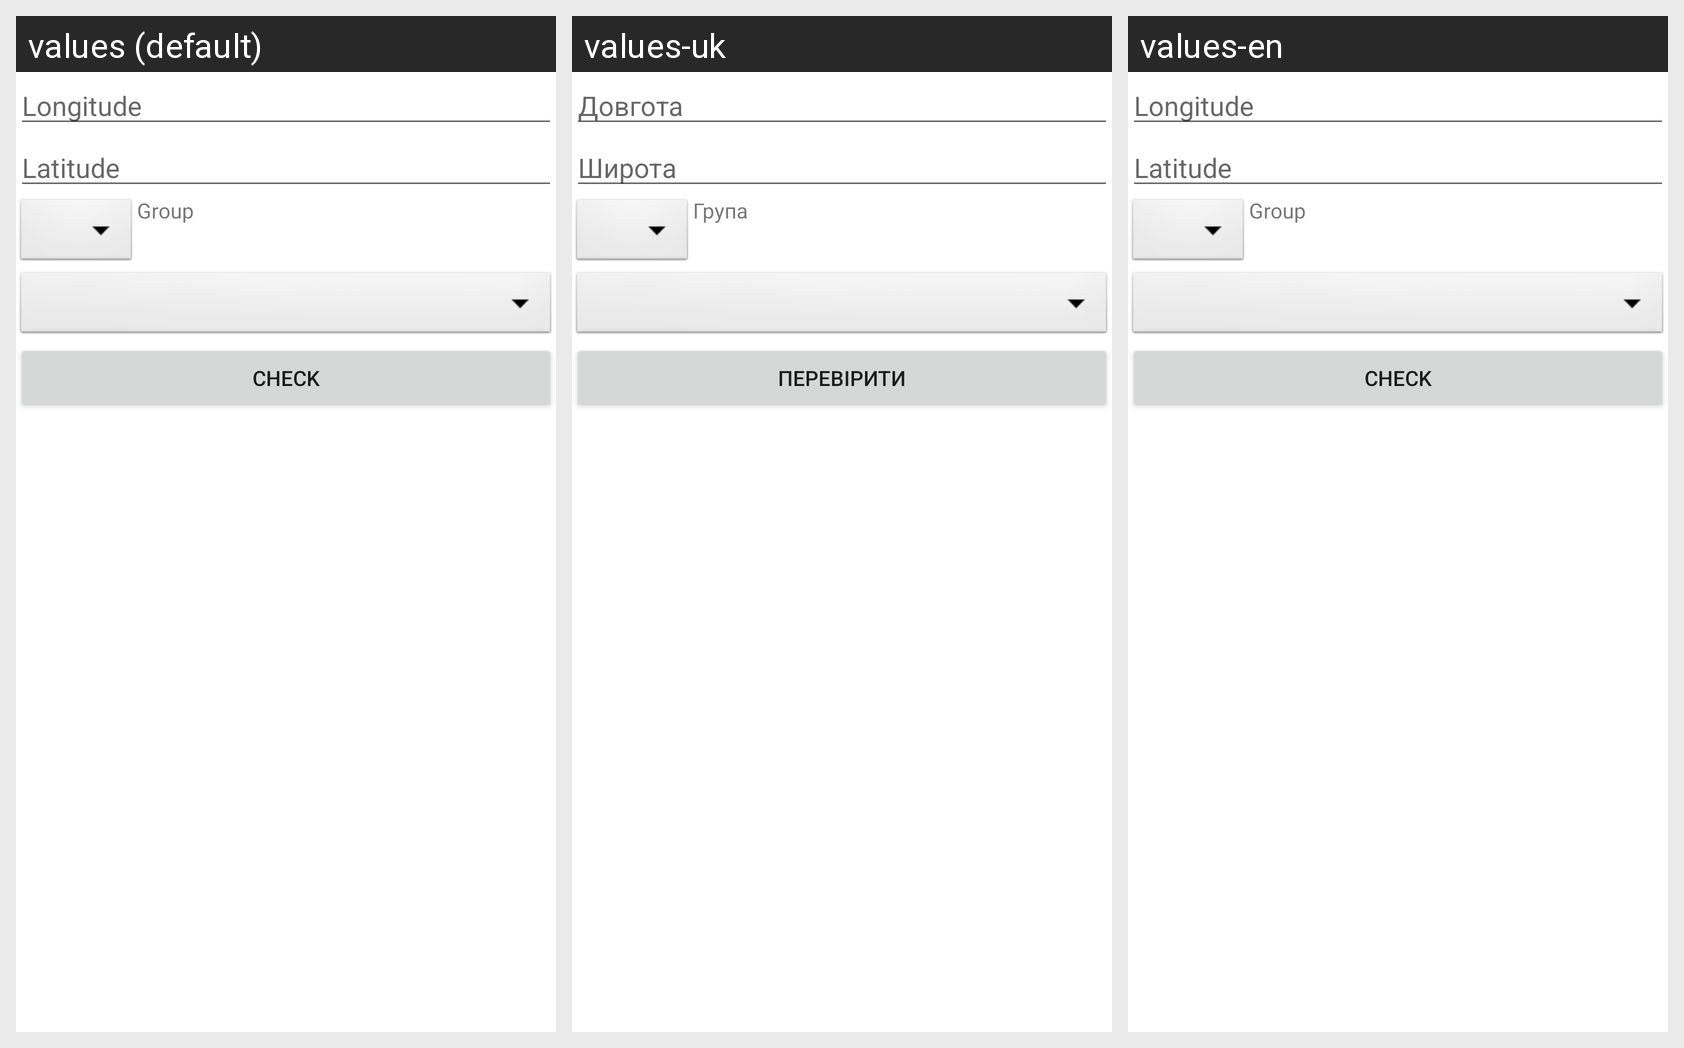

Strings drawn on this Android screen and how each of the app's shown locales translates them:
Android screen res/layout/activity_add_iot.xml rendered under 3 locales, left to right: values (default), values-uk, values-en. Device: Nexus 5 (rendered at 1080×1920; each locale shown at half size, 540×960, under a caption strip naming it); theme Theme.DeforestationDetectionMobile.
Strings drawn on this screen, with the default value and each locale's value (text and hints the layout hard-codes appear in the picture but are not listed):

longitude
  values: Longitude
  values-uk: Довгота
  values-en: Longitude

latitude
  values: Latitude
  values-uk: Широта
  values-en: Latitude

group
  values: Group
  values-uk: Група
  values-en: Group

check
  values: Check
  values-uk: Перевірити
  values-en: Check
